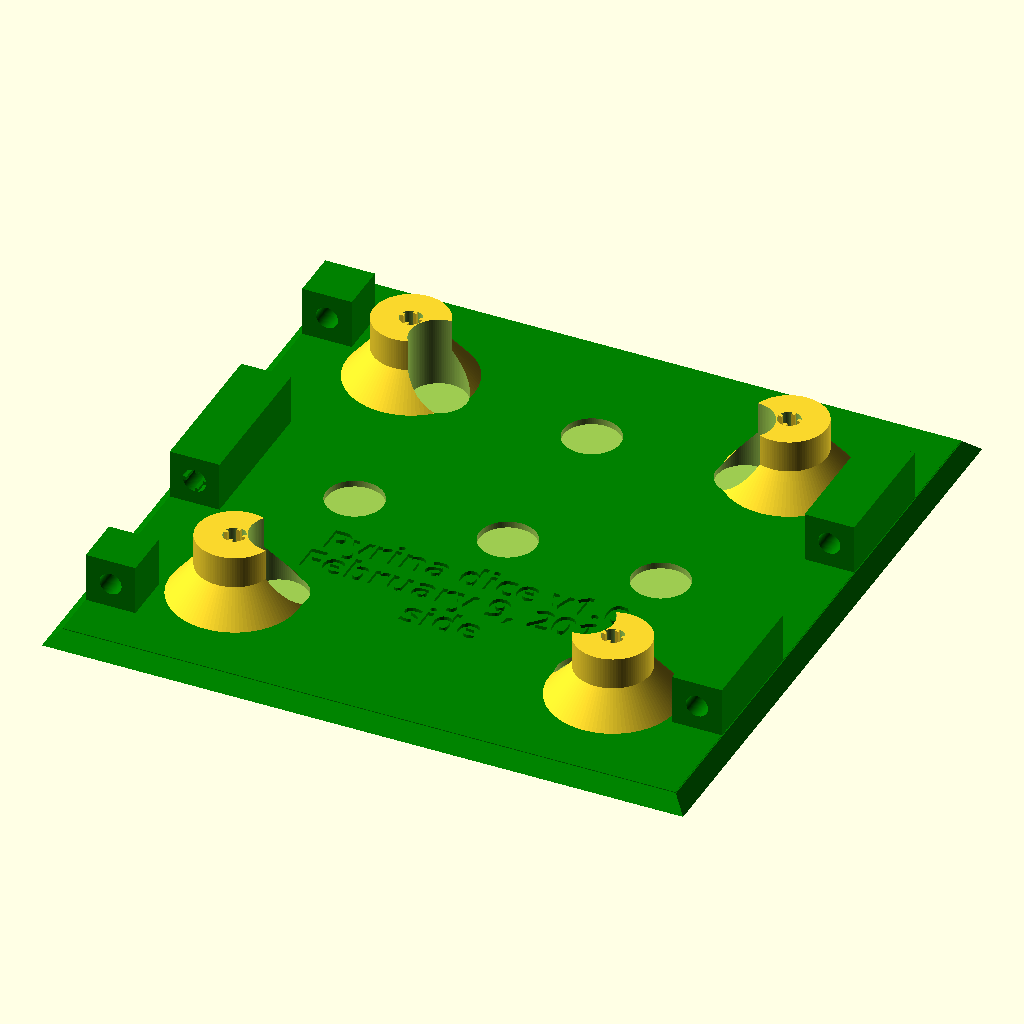
Cell 1 — every parameter at its default value.
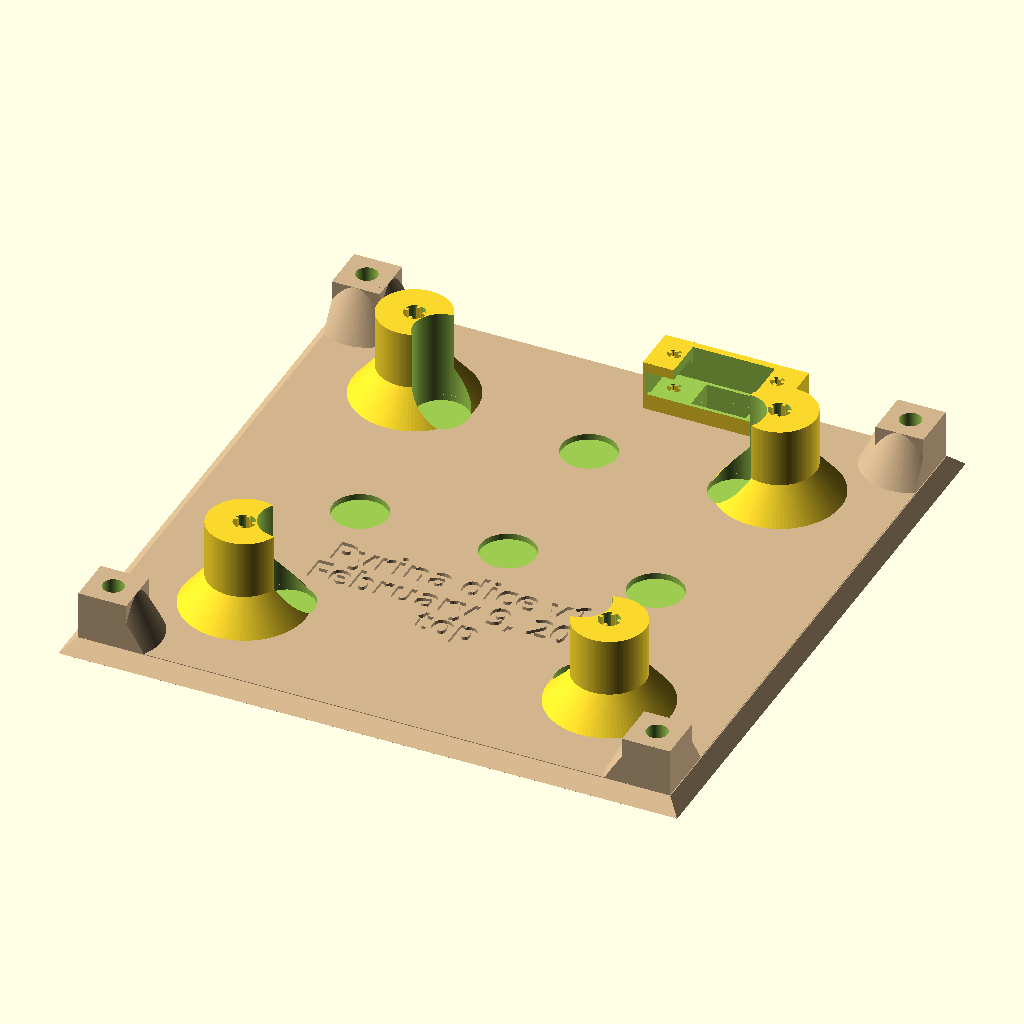
Cell 2 — print set to 2, the other parameters unchanged.
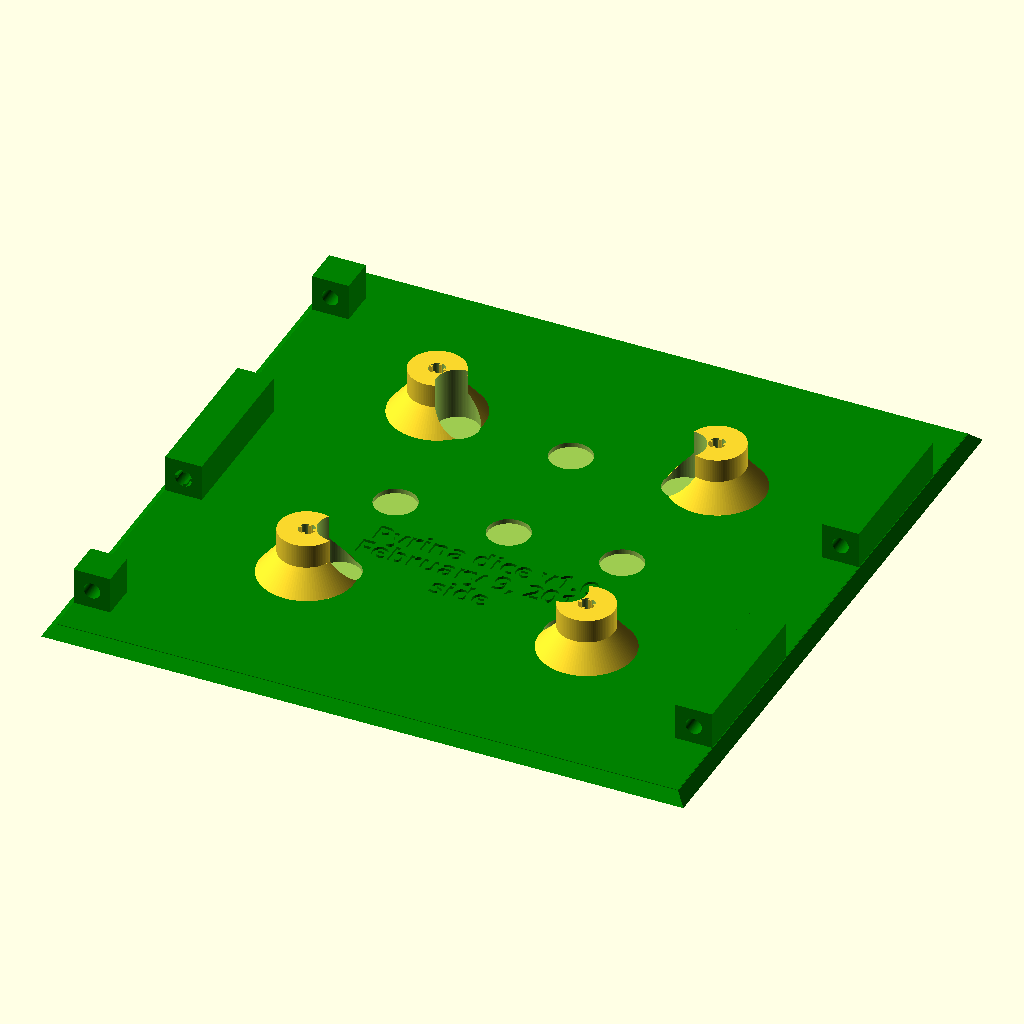
Cell 3: pcbOffset = 32 (everything else at default).
The same orthographic view direction (rotation 55°, 0°, 25°; colour scheme Cornfield) for every cell, with the view re-fitted per cell, so scale and position can differ between cells.
Source of the model, case/dice-case.scad:
/* Copyright Jos Bodewes 2014 - 2015 - Keep on rolling dice - The case.
Boost Software License - Version 1.0 - August 17th, 2003

Permission is hereby granted, free of charge, to any person or organization
obtaining a copy of the software and accompanying documentation covered by
this license (the "Software") to use, reproduce, display, distribute,
execute, and transmit the Software, and to prepare derivative works of the
Software, and to permit third-parties to whom the Software is furnished to
do so, all subject to the following:

The copyright notices in the Software and this entire statement, including
the above license grant, this restriction and the following disclaimer,
must be included in all copies of the Software, in whole or in part, and
all derivative works of the Software, unless such copies or derivative
works are solely in the form of machine-executable object code generated by
a source language processor.

THE SOFTWARE IS PROVIDED "AS IS", WITHOUT WARRANTY OF ANY KIND, EXPRESS OR
IMPLIED, INCLUDING BUT NOT LIMITED TO THE WARRANTIES OF MERCHANTABILITY,
FITNESS FOR A PARTICULAR PURPOSE, TITLE AND NON-INFRINGEMENT. IN NO EVENT
SHALL THE COPYRIGHT HOLDERS OR ANYONE DISTRIBUTING THE SOFTWARE BE LIABLE
FOR ANY DAMAGES OR OTHER LIABILITY, WHETHER IN CONTRACT, TORT OR OTHERWISE,
ARISING FROM, OUT OF OR IN CONNECTION WITH THE SOFTWARE OR THE USE OR OTHER
DEALINGS IN THE SOFTWARE.
*/

/*
This file contains all designs for the dice case. Since all sides are basically the same, 
the easiest way to get a different side, is by setting a variable value: print.
The values in this list indicate which side - or sides - is shown in the render area.

To save each side as a 3D model (eg STL), set print to <1, 2, 3>, press F6 and save as STL.
Values 4 to 7 are for testing the design, to check if all connector parts are in the correct
position and properly alligned. By changing the value of assembleOffset, you can change the
distance between the sides.

Value 8 is to only render the switch. This component was a little hard to design, and by only 
creating a STL with just that part, created a small object to print to save time and money.

This file works with OpenSCAD 2015.01 and newer.

	1 = one side
	2 = top
	2 = bottom
    4 = all sides as cube, no top/bottom
	5 = all
	6 = top and two sides
	7 = bottom and two sides
	8 = top cut-out --> switch only
*/

print = 1;
pcbShow = 0;
showConnectorScrew = 0;
assembleOffset = 0; //15.0 * $t;  // this is to animate the assembly of the case

pcbWidth = 2.3 * 25.4;
pcbHeight = 2.3 * 25.4;

pcbOffset = 16;

/** text ************************/
textSize = 5.5;

/** switch **********************/
switchCounterSink = 3.0;
switchTopLength = 20.0;
switchLength = 12.0;
switchInnerLength = 8.0;
switchInnerWidth = 5.0;
switchWidth = 6.0;
switchScrewDist = 7.5;		// the distance from the centre of the switch to the hart of the hole
switchScrewSize = 2.0;		// M2.0
switchHousingHeight = 4;
switchSlideInHeight = switchHousingHeight - 0.5;

/** outer dimensions **********************/
sideWidth = pcbWidth + 2 * pcbOffset;
sideHeight = pcbHeight + 2 * pcbOffset;
sideDepth = 2;

/** led **********************/
ledDepth = sideDepth - 1.1;
ledWidth = 8;

/** screw **********************/
screwSize = 3.3;
screwCounterSink = 3.0;

/** spacer **********************/
spacerHeight = 7 + sideDepth;
spacerAddHeightTop = 4;

/** connector **********************/
connectorTopBottomLength = 7;
connectorWidth = 7; //10;
connectorLength = (sideWidth - 2 * sideDepth) / 4;
connectorLengthShort = 7;
connectorLengthMiddle = (sideWidth - (2 * sideDepth) - (2 * connectorLengthShort)  - (2 * connectorTopBottomLength) - connectorLength) / 2;
connectorScrewSize = 3.1;
connectorScrewTopSize = 6;
// connector screw: https://www.conrad.nl/nl/toolcraft-verzonken-schroeven-m3-40-mm-kruiskop-philips-din-965-staal-galvanisch-verzinkt-1000-stuks-134499.html
connectorScrewLength = 40;

/** constants - better not change these values! **********************/
CONNECTORS_SIDE   = 1;
CONNECTORS_TOP    = 2;
CONNECTORS_BOTTOM = 4;

SIDE_LEFT = 1;
SIDE_RIGHT = 2;

SWITCH_HOLE = 1;
SWITCH_SPACER = 2;

/* *****************************************************************************************
/*
/* PCB
/*
/* This is just a test if the PCB will fit in the case.
/* To show the PCB set the value of pcbShow to 1.
/* Make sure to set it to 0 before creating the rendered model.
/* ****************************************************************************************/
module pcb(addHeightTop) {
	translate([pcbOffset, pcbOffset, spacerHeight + sideDepth + addHeightTop])
	color ("red") 
		cube([pcbWidth, pcbHeight, 2]);
}


/* *****************************************************************************************
/*
/* Thread
/*
/* This function is to add a thread to a spacer, so it will hold a screw.
/* Arguments:
/*  - h: height in mm
/*  - r: radius of the screw
/* ****************************************************************************************/
module thread(h, r) {
	s = 0.5; // 0.5 mm is the smallest value that is actually printed

	translate([r - s, 0, 0])
		cube([s, s, h]);

	translate([-r, 0, 0])
		cube([s, s, h]);

	translate([-s / 2, r - s, 0])
		cube([s, s, h]);

	translate([-s / 2, -r, 0])
		cube([s, s, h]);
}


/* *****************************************************************************************
/*
/* the on/off switch
/*
/* These modules draw the on/off switch
/* ****************************************************************************************/
module theSwitchSpacer() {
    extraMArginTop = 4;

	// spacer
	translate([  -(switchTopLength + 1) / 2
			  , -(((switchWidth + 1) - switchInnerWidth) / 2)
			  , sideDepth - 0.5]) {
		difference() {
			// main switch spacer
            // height increased with 1 mm to make sure it is trong enough
			cube([  switchTopLength + 1
                              , switchWidth + 1
                              , switchCounterSink + switchHousingHeight + 1]);
	
			// switch counter sink
			translate([0.5, 0.5, switchCounterSink - 0.5])
				cube([switchTopLength, switchWidth , switchCounterSink]);

			// switch slide-in insert 
			// hole
			translate([   ((switchTopLength - 0.5) / 3) - (extraMArginTop / 2)
                                    , -(switchWidth -2)
                                    , 3])
				cube([  switchInnerLength + extraMArginTop
                                      , switchInnerLength + 2
                                      , switchCounterSink + switchHousingHeight + 1]);
			// slide in
			translate([0.5, -0.5, switchCounterSink + 0])
				cube([switchTopLength , switchWidth , switchSlideInHeight]);
		}
	}
}


module theSwitchScrewHole(pos) {
//	posFromCenter = 
	translate([pos, switchInnerWidth / 2, sideDepth]) {
		difference() {
			cylinder(  h = switchHousingHeight * 2
				 , r = switchScrewSize / 2
				 , $fn = 100);

			thread(switchHousingHeight * 2, switchScrewSize / 2);
		}
	}
}

module theSwitchHole() {

		// the counter sink
		// switch hole
		translate([-switchInnerLength / 2, 0, 0])
			cube([switchInnerLength, switchInnerWidth, switchCounterSink * 2]);
		
		// the screw holes
		theSwitchScrewHole(-switchScrewDist);
		theSwitchScrewHole(switchScrewDist);

}

module theSwitch(switchType) {
	translate([   sideWidth - ((sideWidth - switchInnerLength) / 3) - 5
			 , sideHeight - sideDepth - (connectorWidth / 2) - (switchInnerWidth / 2)
			 , -0.1]) {
		if(switchType == SWITCH_HOLE) {
			theSwitchHole();
		}
		else {
			theSwitchSpacer();
		}
	}
}

/* *****************************************************************************************
/*
/* Connectors - to connect the sides and the top and bottom to make the dice
/*
/* These modules create the connectors, depending on the side being rendered.
/* ****************************************************************************************/
module connectorHoleTopBottom(screwSize) {

	translate([-0.1, connectorWidth / 2, connectorWidth / 2])
		rotate([0, 90, 0])
			cylinder(  h = (sideDepth * 0.7) + connectorTopBottomLength
					, r = screwSize / 2
					, $fn = 100);
}

module connectorHole(screwSize, side) {
	sideSwitch = side == SIDE_RIGHT ? -connectorWidth - 1 : 1.4;

	translate([-1, connectorWidth / 2, connectorWidth / 2]) {
		rotate([0, 90, 0])
			cylinder(  h = sideWidth
				   , r = screwSize / 2
				   , $fn = 100);
	}
}

module connectorCounterSink() {
	translate([connectorTopBottomLength, connectorWidth / 2, connectorWidth / 2])
		rotate([0, 90, 0])
			cylinder(  h = screwCounterSink
				    , r = connectorScrewTopSize / 2
				    , $fn = 100);
}

module sideConnectors() {
        threadConnectorScrewSize = connectorScrewSize + 0.2;
    
	// left
	// front
	translate([sideDepth + connectorTopBottomLength, sideDepth, sideDepth])
		difference() {
			cube([connectorLengthShort, connectorWidth, connectorWidth]);
			connectorHole(connectorScrewSize, SIDE_LEFT);
		}

	// middle --> this is the one with the thread for the screws
	translate([(sideWidth - connectorLength) / 2, sideDepth, sideDepth]) {
		difference() {
			cube([connectorLength, connectorWidth, connectorWidth]);
			connectorHole(threadConnectorScrewSize, SIDE_LEFT);
		}

		translate([0, connectorWidth / 2, connectorWidth / 2])
			rotate([0, 90, 0])
				thread(connectorLength, threadConnectorScrewSize / 2);
	}

	// back
	translate([sideWidth - sideDepth - connectorTopBottomLength - connectorLengthShort, sideDepth, sideDepth])
		difference() {
			cube([connectorLengthShort, connectorWidth, connectorWidth]);
			connectorHole(connectorScrewSize, SIDE_LEFT);
		}

	// right
	// front
	translate([sideDepth + connectorTopBottomLength + connectorLengthShort, sideHeight - connectorWidth - sideDepth, sideDepth])
		difference() {
			cube([connectorLengthMiddle, connectorWidth, connectorWidth]);
			connectorHole(connectorScrewSize, SIDE_RIGHT);
		}
	// back
	translate([   sideWidth - sideDepth - connectorTopBottomLength - connectorLengthShort - connectorLengthMiddle
			, sideHeight - connectorWidth - sideDepth
			, sideDepth])
		difference() {
			cube([connectorLengthMiddle, connectorWidth, connectorWidth]);
			connectorHole(connectorScrewSize, SIDE_RIGHT);
		}
}

module sideConnectorsCorrector() {
	mirror([1, 0, 0])
	rotate([0, 0, 90]) {
		// left
		translate([sideDepth + 3 * connectorLength + 1, sideDepth, sideDepth ])
			difference() {
				cube([connectorLength, connectorWidth, connectorWidth]);
				connectorHole(connectorScrewSize, SIDE_LEFT);
			}

		// right
		translate([sideDepth - 1, sideHeight - connectorWidth - sideDepth, sideDepth])
			difference() {
				cube([connectorLength, connectorWidth, connectorWidth]);
				connectorHole(connectorScrewSize, SIDE_RIGHT);
			}
	}
}

module connectorHoleOrCube(addConnectors, drillHole, screwSize) {
	if(drillHole == 1) {
		if(addConnectors == CONNECTORS_SIDE)
			connectorHole(screwSize);
		else
			connectorHoleTopBottom(screwSize);

		if(addConnectors == CONNECTORS_TOP || addConnectors == CONNECTORS_BOTTOM)
			connectorCounterSink();
	}
	else {
		cube([connectorTopBottomLength, connectorWidth, connectorWidth]);

		translate([0, connectorWidth / 2, connectorWidth / 2])
			rotate([0, 90, 0])
				cylinder(  h = connectorTopBottomLength
					    , r1 = connectorWidth / 2
					    , r2 = connectorWidth
					    , $fn = 100);
	}
}

module topBottomConnectors(addConnectors, drillHole) {
	screwSize = connectorScrewSize;
	moveZ = connectorTopBottomLength + sideDepth - 0.01;

	translate([sideDepth, sideDepth, moveZ])
		rotate([0, 90, 0])
			connectorHoleOrCube(addConnectors, drillHole, screwSize);

	translate([ sideDepth
			 , sideHeight - sideDepth - connectorWidth
			 , moveZ])
		rotate([0, 90, 0])
			connectorHoleOrCube(addConnectors, drillHole, screwSize);

	translate([sideHeight - sideDepth - connectorWidth
			 , sideDepth
			 , moveZ])
		rotate([0, 90, 0])
			connectorHoleOrCube(addConnectors, drillHole, screwSize);

	translate([sideHeight - sideDepth - connectorWidth
			 , sideHeight - sideDepth - connectorWidth
			 , moveZ])
		rotate([0, 90, 0])
			connectorHoleOrCube(addConnectors, drillHole, screwSize);

}

module TEST_connectorScrew() {
	translate([-1, (connectorWidth / 2) + sideDepth, (connectorWidth / 2) + sideDepth]) 
		rotate([0, 90, 0])
			cylinder(  h = connectorScrewLength
				   , r = screwSize / 2
				   , $fn = 100);

}

module connectors(addConnectors) {
	if(addConnectors == CONNECTORS_SIDE) {
		mirror()
			rotate([0, 0, 90]) {
				sideConnectors();

				if(showConnectorScrew == 1)
					TEST_connectorScrew();
			}
	}
	else {
		topBottomConnectors(addConnectors, 0);
	}
}

/* *****************************************************************************************
/*
/* The base of each side, including the sloped edges.
/*
/* ****************************************************************************************/
module base_plate(addConnectors) {

	difference() 
	{
		cube([sideWidth, sideHeight, sideDepth]);

		//slice the sides
		translate([-1, -1, -1])
			rotate([45, 0, 0])
				cube([sideWidth + 2, 10, 10]);

		translate([-1, sideHeight + 1, -1])
			rotate([45, 0, 0])
				cube([sideWidth + 2, 10, 10]);

		translate([-1, -1, -1])
			rotate([0, -45, 0])
				cube([10, sideHeight + 2, 10]);

		translate([sideWidth + 1, -1, -1])
			rotate([0, -45, 0])
				cube([10, sideHeight + 2, 10]);
	}

	connectors(addConnectors);
}

module base_plate_corrector() {
	translate([-sideDepth, 0, sideDepth - 0.1])
	cube([sideDepth * 2, sideHeight, connectorTopBottomLength * 2]);

	translate([0, -sideDepth, sideDepth - 0.1])
	cube([sideWidth, sideDepth * 2, connectorTopBottomLength * 2]);

	translate([sideWidth - sideDepth, 0, sideDepth - 0.1])
	cube([sideDepth * 2, sideHeight, connectorTopBottomLength * 2]);

	translate([0, sideHeight - sideDepth, sideDepth - 0.1])
	cube([sideWidth, sideDepth * 2, connectorTopBottomLength * 2]);
}

/* *****************************************************************************************
/*
/* the spaces to hold the PCB
/*
/* ****************************************************************************************/
module spacer_base_main(addHeightTop) {
	spacerWidth = screwSize * 1.6;

	// the main screw spacer
	cylinder(h = spacerHeight + addHeightTop, r = spacerWidth, $fn = 100);

	// the trapezoid base to give the spacer more support
	cylinder(h = spacerHeight / 2, 
			r1 = spacerWidth * 1.7, 
			r2 = spacerWidth, 
			$fn = 100);
}

module spacer_base(x, y, addHeightTop) {
	x_mm = (x * 25.4) + pcbOffset;
	y_mm = (y * 25.4) + pcbOffset;

	translate([x_mm, y_mm, sideDepth]) {
		difference() {
			spacer_base_main(addHeightTop);

			cylinder(h = (spacerHeight + addHeightTop) * 2, r = screwSize / 2.1, $fn = 100);
		}

		thread(spacerHeight + addHeightTop, screwSize / 2.1);
	}
}

module nameText(x, y, theText) {
        translate([x, y, sideDepth - 0.5])
            linear_extrude(height = textSize, convexity = 3)
                text(theText, 
                     size = textSize * 22 / 30,
                     font = "Tahoma:style=Bold",
                     halign = "center",
                     valign = "center");
}

/* *****************************************************************************************
/*
/* the hole in one side of the base plate so the light of the led can shine through 
/*
/* ****************************************************************************************/
module ledHole(x, y, addHeightTop) {
	x_mm = (x * 25.4) + pcbOffset;
	y_mm = (y * 25.4) + pcbOffset;

	translate([x_mm, y_mm, sideDepth - ledDepth]) {
		cylinder(h = (spacerHeight + addHeightTop) * 2, r = ledWidth / 2, $fn = 100);
	}
}


/* *****************************************************************************************
/*
/* assembler to construct one side, no hole is the base plate
/*
/* ****************************************************************************************/
module oneSide(color, addConnectors) {
	addHeightTop = addConnectors == CONNECTORS_TOP ? spacerAddHeightTop : 0;
        sideText = addConnectors == CONNECTORS_TOP ? "top" :
                   addConnectors == CONNECTORS_BOTTOM ? "bottom" : "side";

	color(color)
        difference()  {
            base_plate(addConnectors);

            base_plate_corrector();
            nameText(sideWidth / 2, pcbOffset + 18, "Pyrina dice v1.0");
            nameText(sideWidth / 2, pcbOffset + 13, "February 9, 2015");
            nameText(sideWidth / 2, pcbOffset + 8, sideText);
		}

	// the x - y values are in inches!
	spacer_base(0.1, 0.1, addHeightTop);
	spacer_base(0.1, 2.2, addHeightTop);
	spacer_base(2.2, 2.2, addHeightTop);
	spacer_base(2.2, 0.1, addHeightTop);

	// spacer for the switch
	if(addConnectors == CONNECTORS_TOP)
		theSwitch(SWITCH_SPACER);
}

/* *****************************************************************************************
/*
/* Main side assembler
/*
/* ****************************************************************************************/
module mainSide(color, addConnectors) {
	addHeightTop = addConnectors == CONNECTORS_TOP ? spacerAddHeightTop : 0;

	if(pcbShow == 1)
		pcb(addHeightTop);

	difference() {
		oneSide(color, addConnectors);

		ledHole(0.3, 0.2, addHeightTop);
		ledHole(0.3, 1.1, addHeightTop);
		ledHole(0.3, 2.1, addHeightTop);

		ledHole(1.15, 2.1, addHeightTop);
		ledHole(1.15, 1.1, addHeightTop);

		ledHole(2.0, 2.1, addHeightTop);
		ledHole(2.0, 1.1, addHeightTop);
		ledHole(2.0, 0.2, addHeightTop);

		if(addConnectors == CONNECTORS_TOP)
			theSwitch(SWITCH_HOLE);

		if(addConnectors == CONNECTORS_TOP || addConnectors == CONNECTORS_BOTTOM) 
			topBottomConnectors(addConnectors, 1);
	}
}

/* *****************************************************************************************
/*
/* Show the four sides 
/*
/* ****************************************************************************************/
module fourSides() {

	// bottom
	mainSide("green", CONNECTORS_SIDE);

	// left
	translate([sideWidth, 0, 0])
		rotate([0, -90, 0]) 
			mainSide("Magenta", CONNECTORS_SIDE);

	// right
	translate([0, 0, sideWidth])
		rotate([0, 90, 0]) 
			mainSide("yellow", CONNECTORS_SIDE);

	// top
	translate([sideWidth, 0, sideWidth])
		rotate([0, 180, 0])
			mainSide("blue", CONNECTORS_SIDE);
}

/* *****************************************************************************************
/*
/* Show the top side
/*
/* ****************************************************************************************/
module sideTop() {
	mainSide("tan", CONNECTORS_TOP);
}

/* *****************************************************************************************
/*
/* Show the top side cut-out --> switch
/*
/* ****************************************************************************************/
module sideTopCutOut() {
	translate([-sideWidth, -sideHeight, 0])
	difference() {
		mainSide("tan", CONNECTORS_TOP);

		// most of the part, minus 25 mm
		translate([-1, -1, -1])
			cube([sideWidth * 2, sideHeight - 25, 100]);

		// half of the remaining part, so only the switch and one pcb spacer are left
		translate([0, -1, -1])
			cube([sideWidth / 2, sideHeight * 2, 100]);
	}
}

/* *****************************************************************************************
/*
/* Show the bottom side
/*
/* ****************************************************************************************/
module sideBottom() {
	mainSide("Khaki", CONNECTORS_BOTTOM);
}

/* *****************************************************************************************
/*
/* Show all sides
/*
/* ****************************************************************************************/
module allSides() {
	fourSides();

	translate([0, sideWidth, 0])
		rotate([90, 0, 0]) 
			sideTop();

	translate([sideWidth, 0, 0])
		rotate([90, 0, 180]) 
			sideBottom();
}

/* *****************************************************************************************
/*
/* Show top and one side
/*
/* ****************************************************************************************/
module topAndSides() {
	// bottom
	mainSide("green", CONNECTORS_SIDE);

	// left
	translate([sideWidth + assembleOffset, 0, 0])
		rotate([0, -90, 0]) 
			mainSide("Magenta", CONNECTORS_SIDE);

	translate([0, sideWidth + assembleOffset, 0])
		rotate([90, 0, 0]) 
			sideTop();
}

/* *****************************************************************************************
/*
/* Show bottom and one side
/*
/* ****************************************************************************************/
module bottomAndSides() {
	// bottom
	mainSide("green", CONNECTORS_SIDE);

	// left
	translate([sideWidth + assembleOffset, 0, 0])
		rotate([0, -90, 0]) 
			mainSide("Magenta", CONNECTORS_SIDE);

	translate([0, sideWidth + assembleOffset, 0])
		rotate([90, 0, 0]) 
			sideBottom();
}


/* *****************************************************************************************
/*
/* the main controller
/*
/* ****************************************************************************************/
module main() {
/*
	1 = one side
	2 = top
	2 = bottom
    4 = all sides as cube, no top/bottom
	5 = all
	6 = top and two sides
	7 = bottom and two sides
	8 = top cut-out --> switch only
*/
    if(print == 1)
		mainSide("green", 1);
	else if(print == 2)
		sideTop();
	else if(print == 3)
		sideBottom();
    else if(print == 4)
		fourSides();
	else if(print == 5)
		allSides();
	else if(print == 6)
		topAndSides();
	else if(print == 7)
		bottomAndSides();
	else if(print == 8)
		sideTopCutOut();
}

main();
Parameter table extracted from the source (name, type, default, range or options):
print: number, default 1
pcbShow: number, default 0
showConnectorScrew: number, default 0
assembleOffset: number, default 0
pcbOffset: number, default 16
textSize: number, default 5.5
switchCounterSink: number, default 3
switchTopLength: number, default 20
switchLength: number, default 12
switchInnerLength: number, default 8
switchInnerWidth: number, default 5
switchWidth: number, default 6
switchScrewDist: number, default 7.5
switchScrewSize: number, default 2
switchHousingHeight: number, default 4
sideDepth: number, default 2
ledWidth: number, default 8
screwSize: number, default 3.3
screwCounterSink: number, default 3
spacerAddHeightTop: number, default 4
connectorTopBottomLength: number, default 7
connectorWidth: number, default 7
connectorLengthShort: number, default 7
connectorScrewSize: number, default 3.1
connectorScrewTopSize: number, default 6
connectorScrewLength: number, default 40
CONNECTORS_SIDE: number, default 1
CONNECTORS_TOP: number, default 2
CONNECTORS_BOTTOM: number, default 4
SIDE_LEFT: number, default 1
SIDE_RIGHT: number, default 2
SWITCH_HOLE: number, default 1
SWITCH_SPACER: number, default 2
